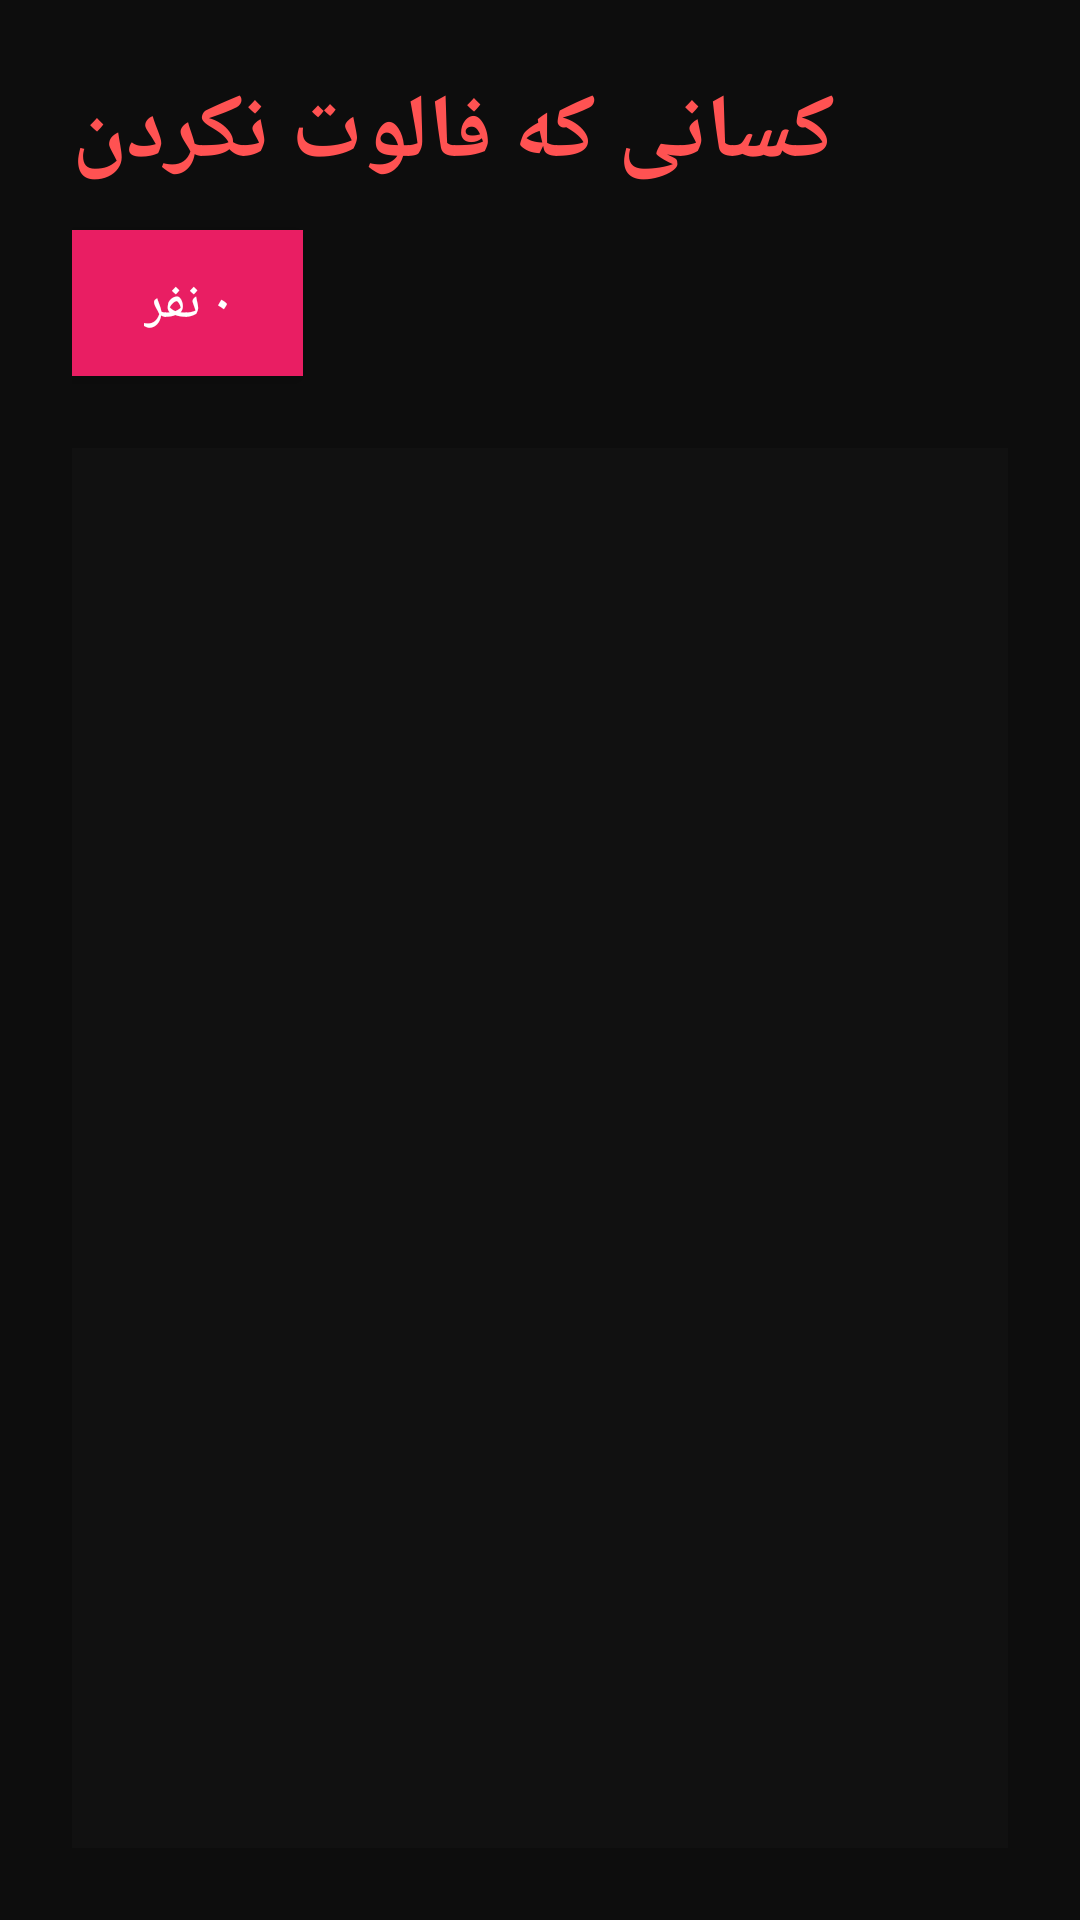

Android layout source for this screen:
<!-- AndroidManifest.xml: application theme Theme.UnfollowInsight.NoActionBar -->
<!-- res/layout/activity_result.xml -->
<?xml version="1.0" encoding="utf-8"?>
<LinearLayout xmlns:android="http://schemas.android.com/apk/res/android"
    android:layout_width="match_parent"
    android:layout_height="match_parent"
    android:orientation="vertical"
    android:background="#0D0D0D"
    android:padding="24dp">

    
    <TextView
        android:id="@+id/textViewTitle"
        android:layout_width="wrap_content"
        android:layout_height="wrap_content"
        android:text="کسانی که فالوت نکردن"
        android:textSize="30sp"
        android:textStyle="bold"
        android:textColor="#FF5252"
        android:layout_marginBottom="12dp"/>

    
    <TextView
        android:id="@+id/textViewCount"
        android:layout_width="wrap_content"
        android:layout_height="wrap_content"
        android:text="۰ نفر"
        android:textSize="18sp"
        android:textColor="#FFFFFF"
        android:background="#E91E63"
        android:paddingHorizontal="24dp"
        android:paddingVertical="12dp"
        android:layout_marginBottom="24dp"
        android:elevation="4dp"/>

    
    <androidx.recyclerview.widget.RecyclerView
        android:id="@+id/recyclerView"
        android:layout_width="match_parent"
        android:layout_height="0dp"
        android:layout_weight="1"
        android:clipToPadding="false"
        android:padding="8dp"
        android:background="#111111"
        android:overScrollMode="never"/>

    
    <TextView
        android:id="@+id/textEmpty"
        android:layout_width="match_parent"
        android:layout_height="match_parent"
        android:text="هیچ آنفالوئری پیدا نشد!\nمطمئن شو فایل درست انتخاب شده."
        android:textSize="17sp"
        android:textColor="#666666"
        android:gravity="center"
        android:visibility="gone"/>

</LinearLayout>
<!-- resources referenced by this layout -->
<resources>
  <style name="Theme.UnfollowInsight.NoActionBar" parent="Theme.AppCompat.Light.NoActionBar">
          <item name="colorPrimary">#FF6F61</item>
          <item name="colorPrimaryDark">#D3544A</item>
          <item name="colorAccent">#FFB6B6</item>
          <item name="android:windowBackground">@color/appBackground</item>
      </style>
  <color name="appBackground">#FFF3E0</color>
</resources>
